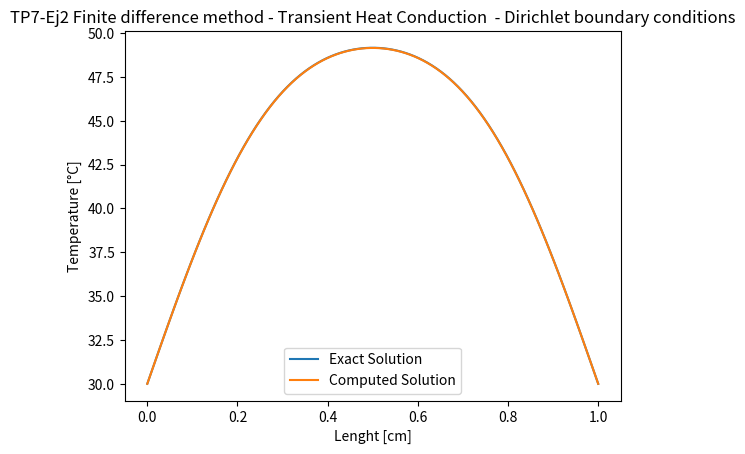

This figure's Python source:

import numpy as np
import matplotlib.pyplot as plt
#--- Propiedades del material----
L = 1           #Largo de la vara
K = 235         #Coef de transmision [W/mK]
Ro = 5*(10**6)  #Densidad*calor especifico

#--- Condiciones iniciales y de bordes ----
T0 = 30     #Temperatura extremo inicial [°C]
Tn = 30     #Temperatura extremo final [°C]
T_t0 = 50   #Temperatura en el instante inicial t=0 [°C]

#--- Discretizacion espacial y temporal ---
t_fin = 500         #Tiempo final a calcular [s]
K_t = 0.5           #Paso temporal
h = 9.7*(10**-3)    #Longitud de la discretizacion (espacio de grilla)
N = round(L/h)      #Numero de discretizaciones
N_t = round(t_fin / K_t)   #Iteraciones a resolver 

W = (K_t * K )/(Ro*h**2)    #Constante

#--- Funcion analitica ---
def an_sol(x,t) : 
    N = 10 #Iteraciones de la serie
    C1 = K/Ro
    C2 = np.pi / L
    
    sol = 0
    for i in range(1,N):
        sol = sol + np.exp(-t*C1*(i*C2)**2)*((1-(-1)**i)/(i*np.pi))*np.sin(C2*i*x)

    sol = T0 + 2*(T_t0-T0)*sol
    
    return (sol)

#--- MAIN --------------
      
x = np.linspace(0, L, N+1)  #Puntos de la grilla a calcular
u_an = np.zeros((len(x)))   #Vector solucion analitica

C = np.zeros((N+1, N+1))    #Vector de coeficientes  
M_k1 = np.matrix(C)         #Matriz de coeficientes
M_k2 = np.matrix(C)         #Matriz de coeficientes
M_k12 = np.matrix(C)        #Matriz de coeficientes
T_n = np.zeros((N+1,1))     #Vector de variables independientes en tiempo t=tn

K1 = np.zeros((N+1,1))      #Vector valores de K1
K2 = np.zeros((N+1,1))      #Vector valores de K2

#-----Cargo condiciones iniciales y coef. en la matriz
for i in range(1, N):
    
    T_n[i] = T_t0       #Condiciones iniciales en en el dominio 
          
T_n[0] = T0       #Condicion de Dirichlet en T0
T_n[N] = Tn       #Condicion de Dirichlet en Tn


#""--- Lleno las matrices de coeficientes
#-----------------------------------------
#-M_K1 = Matriz de coef. para calcular K1
#-M_K2 = Matriz de coef. para calcular K2
#-M_K12 = Matriz de coef. para calcular K2(parametros independientes)
#-----------------------------------------

for i in range (0,N+1):
    if i == 0:
        M_k1[i,i] = 2       
        M_k1[i,i+1] = -5
        M_k1[i,i+2] = 4
        M_k1[i,i+3] = -1
        
        M_k2[i,i] = -1+(1/W)
        M_k2[i,i+1] = 5/2
        M_k2[i,i+2] = -2
        M_k2[i,i+3] = 1/2  
        
        M_k12[i,i] = (1/W)+2
        M_k12[i,i+1] = -7/2
        M_k12[i,i+2] = 3
        M_k12[i,i+3] = -3/2  
        pass
        
    elif i == N :
        M_k1[i,i] = 2
        M_k1[i,i-1] = -5
        M_k1[i,i-2] = 4
        M_k1[i,i-3] = -1
        
        M_k2[i,i] = -1+(1/W)
        M_k2[i,i-1] = 5/2
        M_k2[i,i-2] = -2
        M_k2[i,i-3] = 1/2 
        
        M_k12[i,i] = (1/W)+2
        M_k12[i,i-1] = -7/2
        M_k12[i,i-2] = 3
        M_k12[i,i-3] = -3/2         
        pass
    
    else:
        M_k1[i,i] = -2
        M_k1[i,i+1] = 1
        M_k1[i,i-1] = 1
        
        M_k2[i,i] = 2*((1/W)+1) 
        M_k2[i,i-1] = -1
        M_k2[i,i+1] = -1  
        
        M_k12[i,i] = 2*((1/W)-3) 
        M_k12[i,i-1] = 3
        M_k12[i,i+1] = 3 
        
        pass
    
#----- Resuelvo el problema temporal-----

for i in range(0,N_t):

    K1 = M_k1*T_n*W                         #Calculo K1
        
    K2 = np.linalg.solve(M_k2,(M_k12*K1))   #Calculo K2

    for l in range(1,N):
         T_n[l] = T_n[l] + 0.5*(K1[l]+K2[l])  #Metodo RK2
    
u_an = an_sol(x, t_fin)     #Solucion analitica

#--- DATA PRINT --------

plt.title("TP7-Ej2 Finite difference method - Transient Heat Conduction  - Dirichlet boundary conditions")
plt.xlabel("Lenght [cm]")
plt.ylabel("Temperature [°C]")
plt.plot(x, u_an, label = "Exact Solution ")
plt.plot(x, T_n[:,0], label = "Computed Solution")
plt.legend()
plt.show()